Run: headless pygame with SDL's dummy video driver; simulated clock (each Clock.tick advances the game by its frame time, no real sleeping); random seed 0; keys injected as events and as key.get_pressed() state; no mouse input.
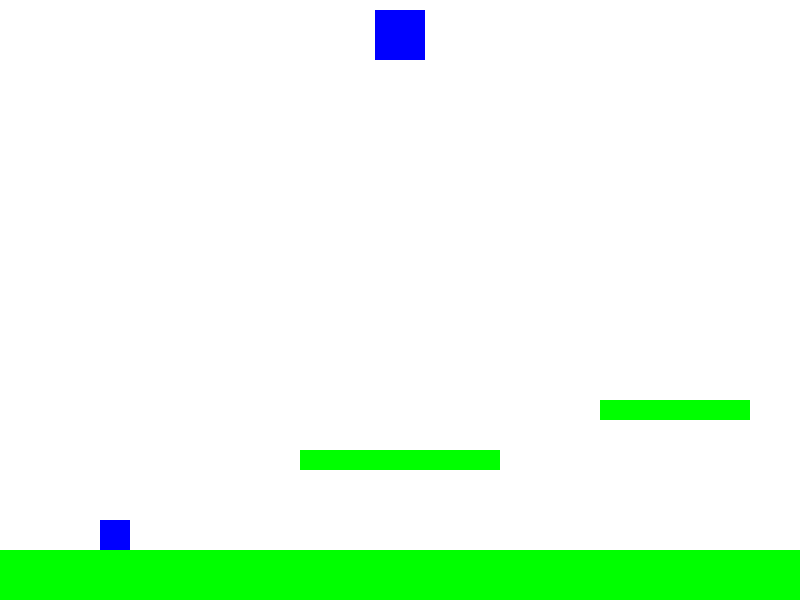
Frame 1 of 4 · flips 1–60 · no input
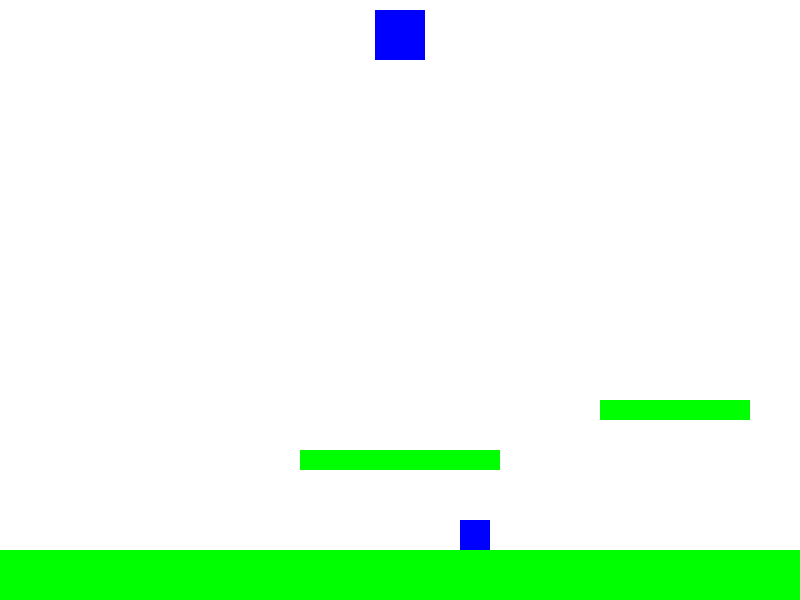
Frame 2 of 4 · flips 61–180 · tapped SPACE, RETURN · held RIGHT (→), D
Frame 3 of 4 · flips 181–300 · held DOWN (↓), S · screen unchanged from frame 2, image omitted
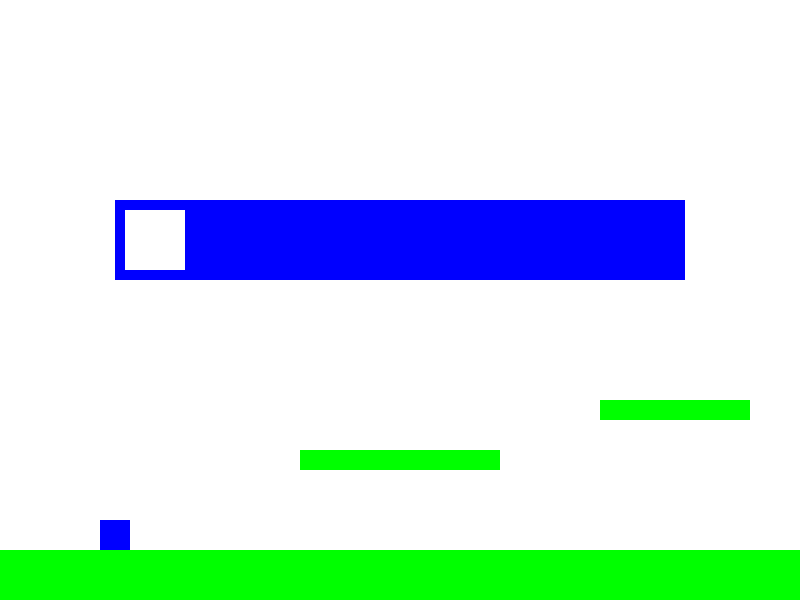
Frame 4 of 4 · flips 301–420 · held LEFT (←), A, UP (↑), W

The pygame program that drew these frames:

import pygame
import sys

# 파이게임 초기화
pygame.init()


# General Settings
gravity = 2

SCREEN_WIDTH = 800
SCREEN_HEIGHT = 600
screen = pygame.display.set_mode((SCREEN_WIDTH, SCREEN_HEIGHT))
pygame.display.set_caption("턴전")

WHITE = (255, 255, 255)
BLUE = (0, 0, 255)
GREEN = (0, 255, 0)


class Player :
    def __init__(self, player_posX, player_posY, player_size, player_velocity) :
        self.playerPos = [player_posX, player_posY] #[x, y]
        self.playerSize = player_size
        self.playerVelocity = player_velocity
        self.isJumping = False
        self.jumpCount = 10
        self.fallSpeed = 0

        self.canCollide = True

    def Draw(self) :
        pygame.draw.rect(screen, BLUE, (self.playerPos[0], self.playerPos[1], self.playerSize, self.playerSize))

    def Move(self, tick) :
        if keys[pygame.K_LEFT] and self.playerPos[0] > 0:
            self.playerPos[0] -= self.playerVelocity * tick
        if keys[pygame.K_RIGHT] and self.playerPos[0] < SCREEN_WIDTH - self.playerSize:
            self.playerPos[0] += self.playerVelocity * tick
        if not self.isJumping:
            if keys[pygame.K_SPACE]:
                self.isJumping = True
        else:
            if self.jumpCount >= -10:
                neg = 1
                if self.jumpCount <= 0:
                    neg = -1
                if self.jumpCount <= 5 :
                    self.canCollide = True
                else :
                    self.canCollide = False
                self.playerPos[1] -= (self.jumpCount ** 2) * 0.015 * neg * tick
                self.jumpCount -= 1
            else:
                self.isJumping = False
                self.jumpCount = 10

    def Gravity(self) :
        self.playerPos[1] += self.fallSpeed
        self.fallSpeed += gravity
    
    def BoxCollider(self, _platforms) :
        for platform in _platforms:
            if platform.colliderect(pygame.Rect(self.playerPos[0], self.playerPos[1], self.playerSize, self.playerSize)):
                # 캐릭터가 플랫폼 위에 있을 때
                if self.playerPos[1] + self.playerSize <= platform.top + self.fallSpeed and self.canCollide:
                    self.playerPos[1] = platform.top - self.playerSize
                    self.fallSpeed = 0
                    self.isJumping = False
                    self.jumpCount = 10

    def Attack(self, attackType) :
        print(attackType)

class Attacker :
    def __init__(self) :
        self.attackNodes = []
        self.width = 50
        self.height = 50
        self.posY = 10
        self.isLarge = False
    
    def Draw(self) :
        pygame.draw.rect(screen, BLUE, ((SCREEN_WIDTH - self.width) // 2, self.posY, self.width, self.height))
        for i in range(len(self.attackNodes)) :
            if self.isLarge :
                self.attackNodes[i].Draw((SCREEN_WIDTH - self.width) // 2 + 10 + 70 * (i), self.posY + 10, 60, 60)
            else :
                self.attackNodes[i].Draw((SCREEN_WIDTH - self.width) // 2 + 5 + 25 * (i), self.posY + 5, 20, 20)



    def EnableSelf(self) :
        self.isLarge = not self.isLarge
        if self.isLarge : 
            self.width, self.height = 570, 80  # 큰 네모 크기
            self.posY = 200  # 아래로 이동
        else :
            self.width, self.height = 205, 30  # 작은 네모 크기
            self.posY = 10  # 원래 위치

    def AttackInput(self, _nodeType) :
        self.attackNodes.append(Node(_nodeType))

    def AttackCoroutine(self, player) :
        for node in self.attackNodes :
            player.Attack(node.GetType())

class Node :
    def __init__(self, nodeType) :
        self.type = nodeType

    def GetType(self) : return self.type

    def Draw(self, posX, posY, width, height) :
        pygame.draw.rect(screen, WHITE, (posX, posY, width, height))



# 플랫폼 설정
platforms = [
    pygame.Rect(0, 550, SCREEN_WIDTH, 50),  # 바닥 플랫폼
    pygame.Rect(300, 450, 200, 20),  # 공중 플랫폼
    pygame.Rect(600, 400, 150, 20)   # 또 다른 공중 플랫폼
]

player = Player(100, 500, 30, 0.5)

attacker = Attacker()

# 메인 루프

clock = pygame.time.Clock()

running = True
while running:
    tick = clock.tick(144)
    pygame.time.delay(30)

    for event in pygame.event.get():
        if event.type == pygame.QUIT:
            running = False
        if event.type == pygame.KEYDOWN:
            if event.key == pygame.K_a :
                attacker.EnableSelf()
            if event.key == pygame.K_q :
                attacker.AttackInput("Attack")
            if event.key == pygame.K_w :
                attacker.AttackInput("Jump")
            if event.key == pygame.K_e :
                attacker.AttackInput("Dash")
            if event.key == pygame.K_RETURN :
                attacker.AttackCoroutine(player)

    keys = pygame.key.get_pressed()

    if keys[pygame.K_ESCAPE] :
        # 여기에서 꺼질 때 상호작용 추가 할 수 있음
        running = False
    
    # 캐릭터 이동
    player.Move(tick)

    # 중력 적용
    player.Gravity()

    # 바닥 충돌 처리
    player.BoxCollider(platforms)

    # 화면 업데이트
    screen.fill(WHITE)

    # 플랫폼 그리기
    for platform in platforms:
        pygame.draw.rect(screen, GREEN, platform)

    # 캐릭터 그리기
    player.Draw()

    #어택 노드 그리기
    attacker.Draw()

    pygame.display.flip()

# 파이게임 종료
pygame.quit()
sys.exit()
